Run: headless pygame with SDL's dummy video driver; simulated clock (each Clock.tick advances the game by its frame time, no real sleeping); random seed 0; keys injected as events and as key.get_pressed() state; no mouse input.
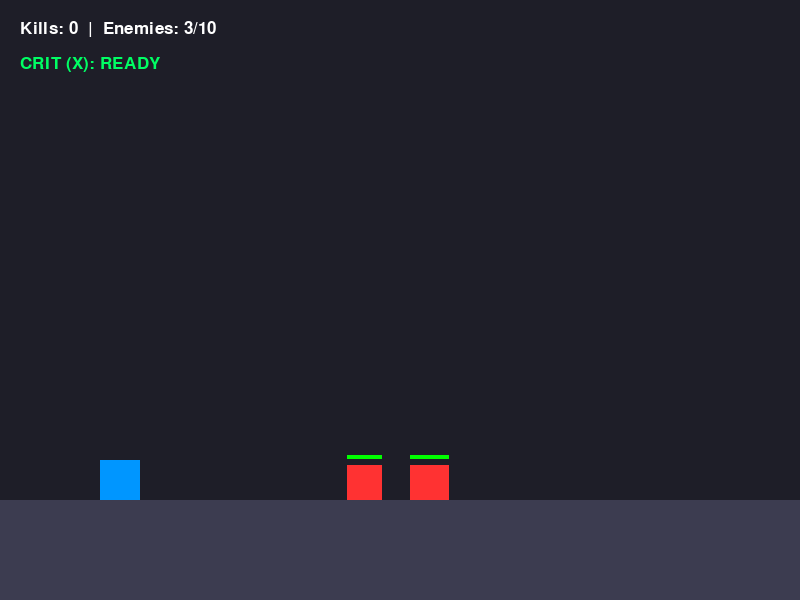
Frame 1 of 4 · flips 1–60 · no input
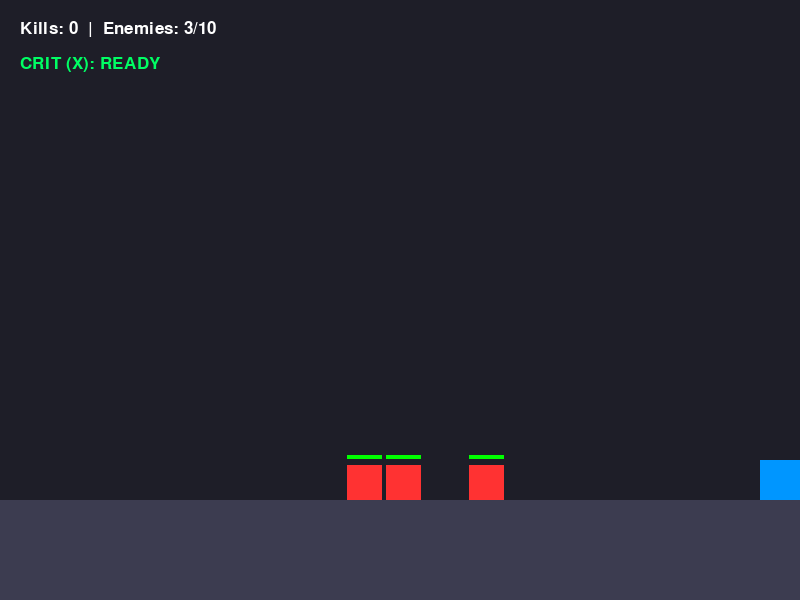
Frame 2 of 4 · flips 61–180 · tapped SPACE, RETURN · held RIGHT (→), D
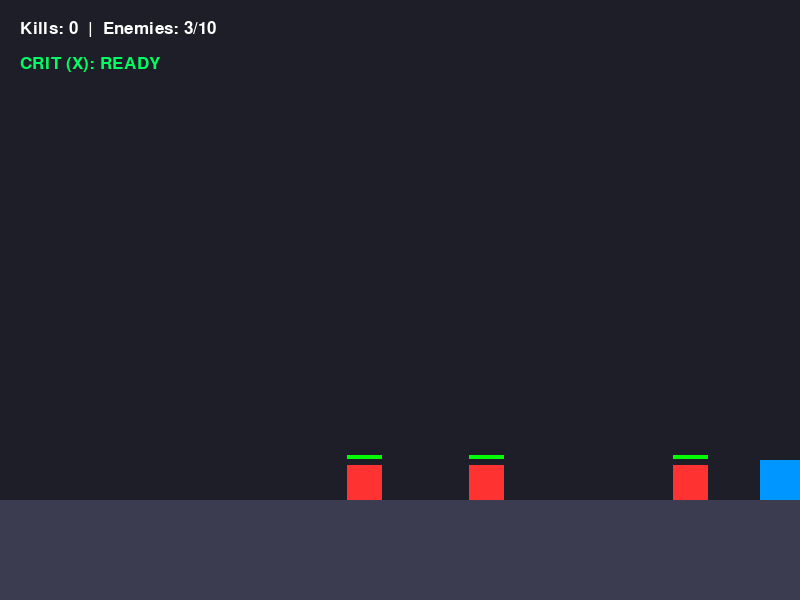
Frame 3 of 4 · flips 181–300 · held DOWN (↓), S
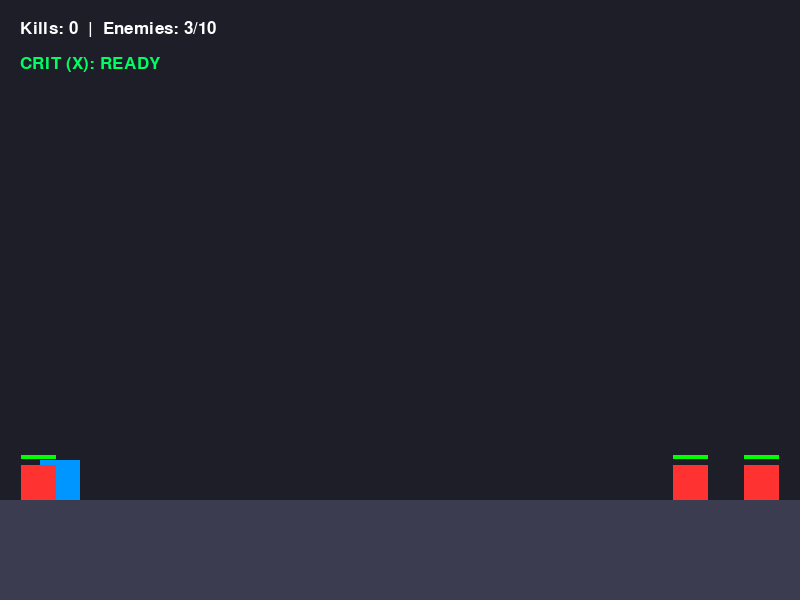
Frame 4 of 4 · flips 301–420 · held LEFT (←), A, UP (↑), W

The pygame program that drew these frames:

import pygame
import sys
import random
import math

# 1. Initialize Pygame
pygame.init()

# Setup screen
SCREEN_WIDTH = 800
SCREEN_HEIGHT = 600
screen = pygame.display.set_mode((SCREEN_WIDTH, SCREEN_HEIGHT))
pygame.display.set_caption("Endless Platform Fighter - Chaos Mode")

# Colors
BACKGROUND_COLOR = (30, 30, 40)
PLAYER_COLOR = (0, 150, 255)     # Neon Blue (YOU)
ENEMY_COLOR = (255, 50, 50)      # Crimson Red (ENEMY)
TEXT_COLOR = (255, 255, 255)
CD_READY_COLOR = (0, 255, 100)   # Green for ready cooldown
CD_WAIT_COLOR = (255, 150, 0)    # Orange for waiting

# Floor Level
FLOOR_Y = 500

# Player Properties
player_x = 100
player_y = FLOOR_Y - 40  # Start on the floor
player_size = 40
player_speed = 6

# Physics / Jumping Variables
gravity = 0.8
y_velocity = 0
jump_power = -16
is_grounded = True

# Combat Settings
score = 0
crit_cooldown = 5000  # 5 seconds in milliseconds
last_crit_time = -5000  # Allows player to crit immediately on game start

# Enemy Settings
ENEMY_SIZE = 35
base_enemy_speed = 2.0
enemies_list = []

def create_enemy():
    """Generates a dictionary containing independent properties for a new enemy"""
    return {
        "x": random.randint(100, SCREEN_WIDTH - 100),
        "y": FLOOR_Y - ENEMY_SIZE,
        "hp": 100,
        "speed": random.uniform(base_enemy_speed, base_enemy_speed + 1.0),
        "dir": random.choice([-1, 0, 1]),  # -1: Left, 0: Still, 1: Right
        "wander_timer": random.randint(30, 90)  # How many frames to walk in this direction
    }

# Start the game with 3 enemies on screen
for _ in range(3):
    enemies_list.append(create_enemy())

# Setup Font for UI
font = pygame.font.SysFont("Arial", 26)
clock = pygame.time.Clock()

# --- MAIN GAME LOOP ---
while True:
    current_time = pygame.time.get_ticks()
    
    # Calculate critical hit cooldown remaining
    time_since_last_crit = current_time - last_crit_time
    crit_cd_remaining = max(0, (crit_cooldown - time_since_last_crit) / 1000)

    # 1. INPUTS / EVENTS
    for event in pygame.event.get():
        if event.type == pygame.QUIT:
            pygame.quit()
            sys.exit()
            
        if event.type == pygame.KEYDOWN:
            # JUMP: Space Bar
            if event.key == pygame.K_SPACE and is_grounded:
                y_velocity = jump_power
                is_grounded = False
                
            # BASIC ATTACK: Z Key
            if event.key == pygame.K_z:
                for enemy in enemies_list:
                    distance = math.sqrt((player_x - enemy["x"])**2 + (player_y - enemy["y"])**2)
                    if distance < 70:
                        enemy["hp"] -= 34
                        print(f"SLASH! Enemy HP: {enemy['hp']}")

            # CRITICAL ATTACK: X Key (5-second cooldown, instant kill)
            if event.key == pygame.K_x:
                if time_since_last_crit >= crit_cooldown:
                    last_crit_time = current_time
                    print("CRITICAL SMASH!!!")
                    
                    # Hit all enemies in radius
                    for enemy in enemies_list:
                        distance = math.sqrt((player_x - enemy["x"])**2 + (player_y - enemy["y"])**2)
                        if distance < 100:  # Slightly larger range for crit
                            enemy["hp"] -= 100  # Instant obliteration
                else:
                    print(f"Critical Hit on cooldown! Wait {crit_cd_remaining:.1f}s")

    # Smooth Continuous Movement (Left / Right)
    keys = pygame.key.get_pressed()
    if keys[pygame.K_LEFT] or keys[pygame.K_a]:
        player_x -= player_speed
    if keys[pygame.K_RIGHT] or keys[pygame.K_d]:
        player_x += player_speed

    # Keep player inside screen horizontal borders
    if player_x < 0: player_x = 0
    if player_x > SCREEN_WIDTH - player_size: player_x = SCREEN_WIDTH - player_size

    # 2. PHYSICS & GAME LOGIC
    
    # Apply Gravity to Player
    y_velocity += gravity
    player_y += y_velocity

    # Floor Collision Check
    if player_y >= FLOOR_Y - player_size:
        player_y = FLOOR_Y - player_size
        y_velocity = 0
        is_grounded = True

    # Process all active enemies
    for enemy in enemies_list[:]:  # Iterate over a slice copy to safely remove items
        # Random Wandering AI
        enemy["wander_timer"] -= 1
        if enemy["wander_timer"] <= 0:
            enemy["dir"] = random.choice([-1, 0, 1])
            enemy["wander_timer"] = random.randint(30, 120)  # Pick new time limit

        # Move enemy based on direction
        enemy["x"] += enemy["dir"] * enemy["speed"]

        # Keep enemies inside screen borders
        if enemy["x"] < 0:
            enemy["x"] = 0
            enemy["dir"] = 1
        if enemy["x"] > SCREEN_WIDTH - ENEMY_SIZE:
            enemy["x"] = SCREEN_WIDTH - ENEMY_SIZE
            enemy["dir"] = -1

        # Check if enemy is dead
        if enemy["hp"] <= 0:
            score += 1
            enemies_list.remove(enemy)
            
            # Spawn a replacement
            enemies_list.append(create_enemy())
            
            # Difficulty Spike: Spawn an EXTRA enemy every 5 kills (Max 10 total)
            if score % 5 == 0 and len(enemies_list) < 10:
                enemies_list.append(create_enemy())
                base_enemy_speed += 0.2  # Everything gets slightly faster too!

    # 3. DRAWING / RENDERING
    screen.fill(BACKGROUND_COLOR) # Clear screen
    
    # Draw the Ground Floor
    pygame.draw.rect(screen, (60, 60, 80), [0, FLOOR_Y, SCREEN_WIDTH, SCREEN_HEIGHT - FLOOR_Y])
    
    # Draw Player (Blue)
    pygame.draw.rect(screen, PLAYER_COLOR, [player_x, player_y, player_size, player_size])
    
    # Draw All Enemies (Red)
    for enemy in enemies_list:
        pygame.draw.rect(screen, ENEMY_COLOR, [enemy["x"], enemy["y"], ENEMY_SIZE, ENEMY_SIZE])
        
        # Draw Individual Enemy Health Bars
        if enemy["hp"] > 0:
            pygame.draw.rect(screen, (255, 0, 0), [enemy["x"], enemy["y"] - 10, ENEMY_SIZE, 4])
            pygame.draw.rect(screen, (0, 255, 0), [enemy["x"], enemy["y"] - 10, ENEMY_SIZE * (enemy["hp"] / 100), 4])
    
    # Draw UI Text (Score)
    score_text = font.render(f"Kills: {score}  |  Enemies: {len(enemies_list)}/10", True, TEXT_COLOR)
    screen.blit(score_text, (20, 20))
    
    # Draw UI Text (Crit Cooldown Status)
    if crit_cd_remaining == 0:
        crit_text = font.render("CRIT (X): READY", True, CD_READY_COLOR)
    else:
        crit_text = font.render(f"CRIT (X): {crit_cd_remaining:.1f}s", True, CD_WAIT_COLOR)
    screen.blit(crit_text, (20, 55))

    pygame.display.flip()
    clock.tick(60)
